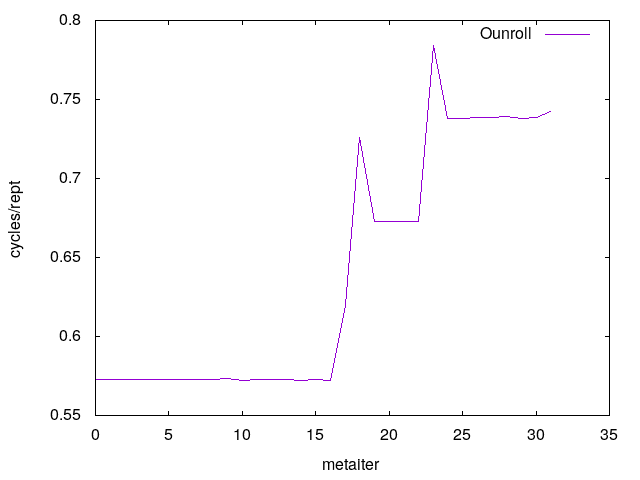

Data behind this chart, as committed beside it:
0	0.572635
1	0.5725
2	0.5728
3	0.5728
4	0.5725
5	0.5728
6	0.5731
7	0.5729
8	0.5731
9	0.5732
10	0.5721
11	0.5726
12	0.5727
13	0.5729
14	0.5723
15	0.5725
16	0.572
17	0.6197
18	0.7261
19	0.673
20	0.6729
21	0.673
22	0.6727
23	0.7839
24	0.7382
25	0.7377
26	0.7388
27	0.7386
28	0.7391
29	0.7379
30	0.7387
31	0.7426
